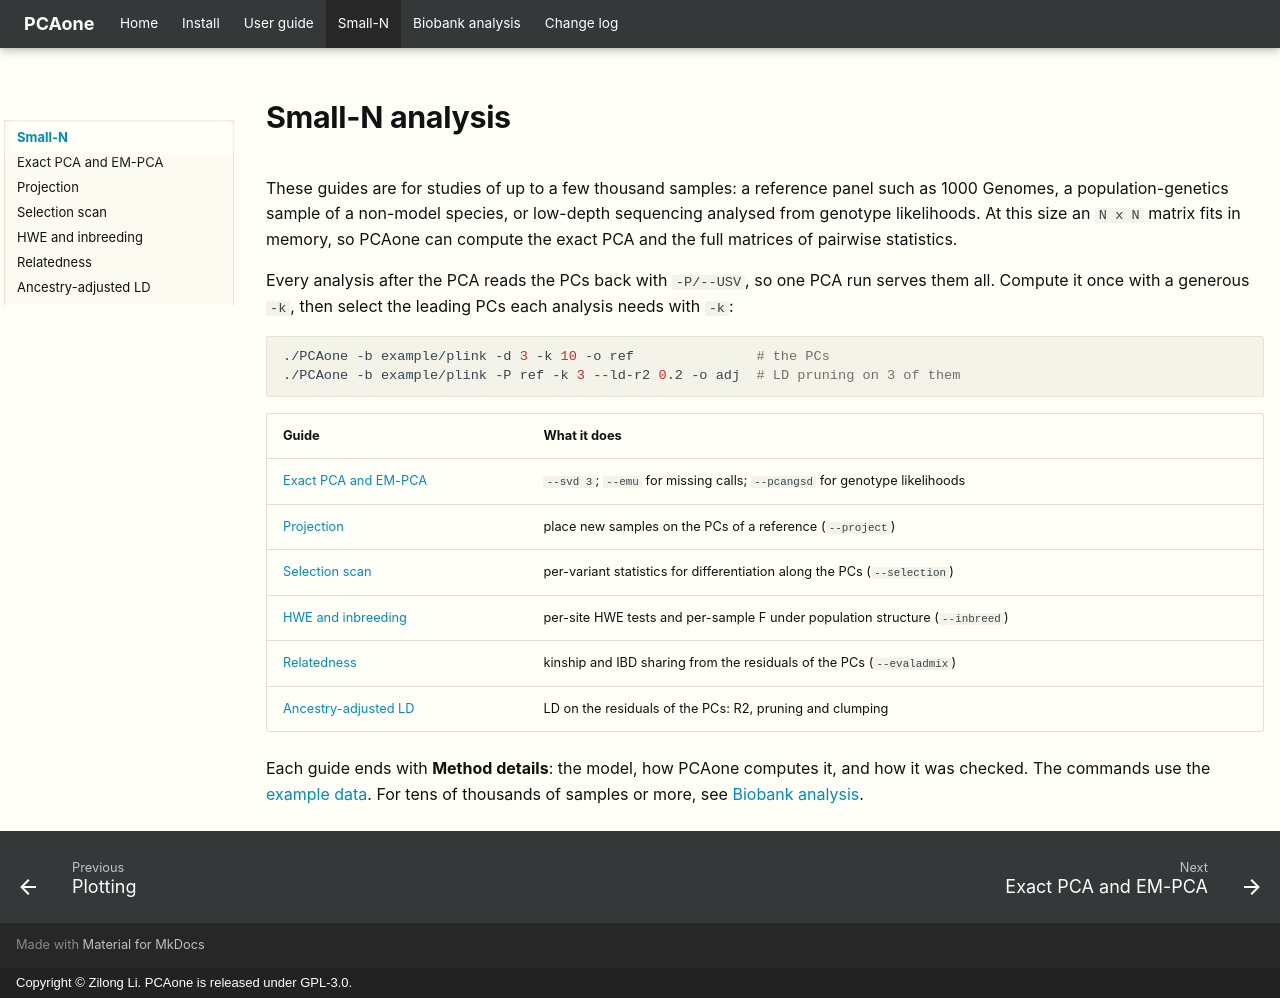

repository: Zilong-Li/PCAone · page: small-n/index.html · generator: mkdocs · copyright: Copyright © Zilong Li. PCAone is released under GPL-3.0.

# Small-N analysis

These guides are for studies of up to a few thousand samples: a reference panel
such as 1000 Genomes, a population-genetics sample of a non-model species, or
low-depth sequencing analysed from genotype likelihoods. At this size an
`N x N` matrix fits in memory, so PCAone can compute the exact PCA and the full
matrices of pairwise statistics.

Every analysis after the PCA reads the PCs back with `-P/--USV`, so one PCA run
serves them all. Compute it once with a generous `-k`, then select the leading
PCs each analysis needs with `-k`:

```shell
./PCAone -b example/plink -d 3 -k 10 -o ref               # the PCs
./PCAone -b example/plink -P ref -k 3 --ld-r2 0.2 -o adj  # LD pruning on 3 of them
```

| Guide | What it does |
|---|---|
| [Exact PCA and EM-PCA](pca.md) | `--svd 3`; `--emu` for missing calls; `--pcangsd` for genotype likelihoods |
| [Projection](projection.md) | place new samples on the PCs of a reference (`--project`) |
| [Selection scan](selection.md) | per-variant statistics for differentiation along the PCs (`--selection`) |
| [HWE and inbreeding](hwe.md) | per-site HWE tests and per-sample F under population structure (`--inbreed`) |
| [Relatedness](relatedness.md) | kinship and IBD sharing from the residuals of the PCs (`--evaladmix`) |
| [Ancestry-adjusted LD](ld.md) | LD on the residuals of the PCs: R2, pruning and clumping |

Each guide ends with **Method details**: the model, how PCAone computes it, and
how it was checked. The commands use the [example data](../guide/input-output.md#example-data).
For tens of thousands of samples or more, see [Biobank analysis](../biobank/index.md).
